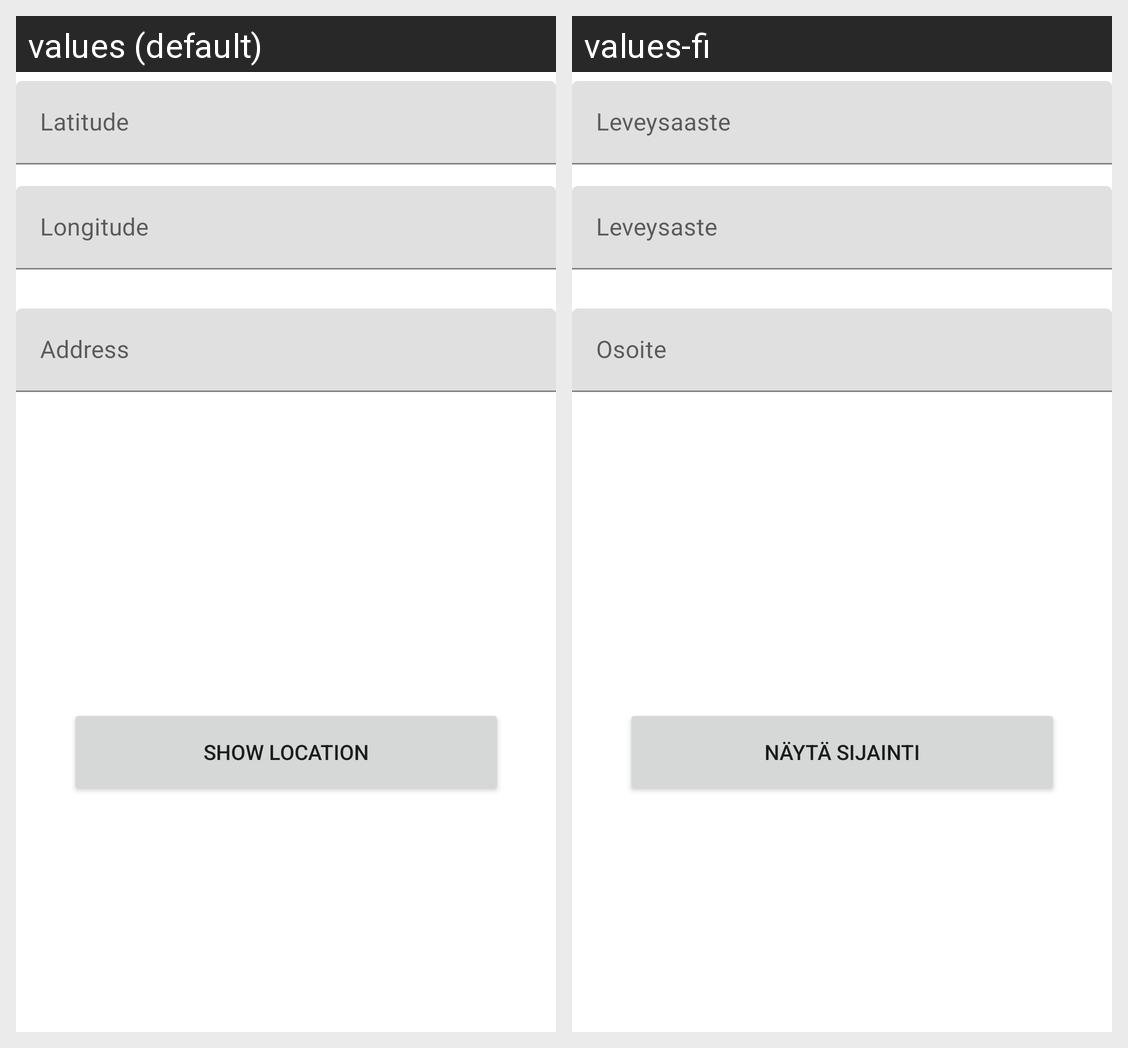

Locale-by-locale string values for the Android screen shown in this grid:
Android screen res/layout/fragment_dashboard.xml rendered under 2 locales, left to right: values (default), values-fi. Device: Nexus 5 (rendered at 1080×1920; each locale shown at half size, 540×960, under a caption strip naming it); theme Theme.AndroidJaJava.
Strings drawn on this screen, with the default value and each locale's value (text and hints the layout hard-codes, and strings that could not be matched under every locale, appear in the picture but are not listed):

outlinedTextField
  values: Latitude
  values-fi: Leveysaaste

outlinedTextField2
  values: Longitude
  values-fi: Leveysaste

outlinedTextField3
  values: Address
  values-fi: Osoite

buttonHaeSijainti
  values: Show location
  values-fi: Näytä sijainti
